Dataset: training (GitHub, arfianaja/deteksi_jenis_awan). Classes: cumulunimbus, cumulus, nimbostratus, stratocumulus, stratus.

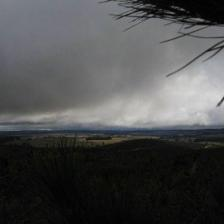
Label: stratus

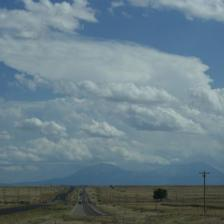
Label: cumulunimbus

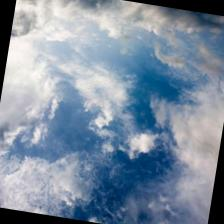
Label: nimbostratus

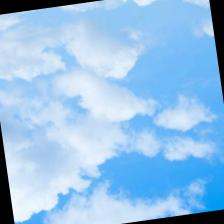
Label: cumulus

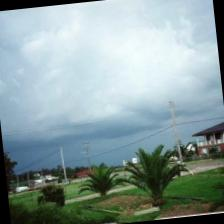
Label: stratocumulus

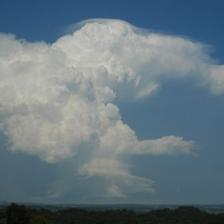
Label: cumulunimbus
